Run: headless pygame with SDL's dummy video driver; simulated clock (each Clock.tick advances the game by its frame time, no real sleeping); random seed 0; keys injected as events and as key.get_pressed() state; mouse plan: one left click at the window centre at the start of phase 2, then a move to the lower-right quarter at the start of phase 3.
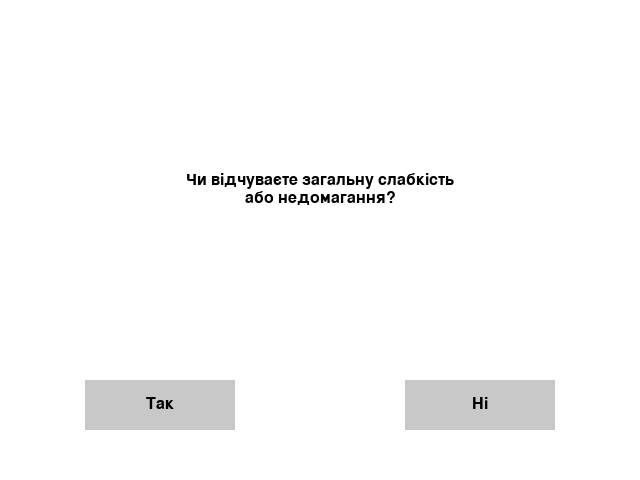
Frame 1 of 4 · flips 1–60 · no input
Frame 2 of 4 · flips 61–180 · clicked the window centre · tapped SPACE, RETURN · held RIGHT (→), D · screen unchanged from frame 1, image omitted
Frame 3 of 4 · flips 181–300 · moved the mouse to the lower-right quarter · held DOWN (↓), S · screen unchanged from frame 2, image omitted
Frame 4 of 4 · flips 301–420 · held LEFT (←), A, UP (↑), W · screen unchanged from frame 3, image omitted

The pygame program that drew these frames:

import pygame
import sys

# Ініціалізація Pygame
pygame.init()

# Налаштування екрану
WIDTH, HEIGHT = 640, 480
screen = pygame.display.set_mode((WIDTH, HEIGHT))
pygame.display.set_caption("Експертна система: Медична діагностика")

# Основні кольори та шрифти
WHITE = (255, 255, 255)
BLACK = (0, 0, 0)
GRAY = (200, 200, 200)
FONT = pygame.font.SysFont("Arial", 24)


def draw_multiline_text(text, font, color, surface, rect, align_center=True):
    """
    Малює багаторядковий текст (із '\n') всередині заданого прямокутника rect.
    За замовчуванням вирівнює текст по центру по горизонталі.
    """
    # Розбиваємо текст на рядки за символом нової лінії
    lines = text.split('\n')
    line_height = font.get_linesize()
    total_text_height = line_height * len(lines)

    # Початкова координата Y (щоб відцентрувати весь блок)
    y = rect.centery - total_text_height // 2

    for line in lines:
        # Малюємо кожен рядок
        text_surface = font.render(line, True, color)
        text_rect = text_surface.get_rect()

        if align_center:
            # Вирівнювання по центру горизонталі
            text_rect.centerx = rect.centerx
        else:
            # Якщо потрібне інше вирівнювання, можна використати rect.x чи rect.left
            text_rect.x = rect.x

        # Встановлюємо координату Y для поточного рядка і відображаємо
        text_rect.y = y
        surface.blit(text_surface, text_rect)

        # Зсув Y на висоту рядка
        y += line_height


#  розширений словник для демонстрації багаторядкового результату
transition_table = {
    "start": {
        "question": "Чи відчуваєте загальну слабкість\nабо недомагання?",
        "yes": "fever_check",
        "no": "healthy"
    },
    "healthy": {
        "result": "Ваш стан хороший.\nПродовжуйте слідкувати за здоров'ям!"
    },
    "fever_check": {
        "question": "Чи є підвищена температура?",
        "yes": "temp_high",
        "no": "temp_normal"
    },
    "temp_high": {
        "question": "Чи є сухий кашель?",
        "yes": "covid_check",
        "no": "flu_check"
    },
    "covid_check": {
        "question": "Чи є проблеми з диханням?",
        "yes": "covid_warning",
        "no": "covid_possible"
    },
    "covid_warning": {
        "result": "Схоже на важкий перебіг COVID-19.\nНегайно зверніться до лікаря!"
    },
    "covid_possible": {
        "result": "Можливо, у вас легка форма COVID-19.\nРекомендується тестування та самоізоляція."
    },
    "flu_check": {
        "question": "Чи супроводжується температура болями в тілі?",
        "yes": "flu",
        "no": "other_infection_high_temp"
    },
    "flu": {
        "result": "Можливо, у вас грип.\nЗверніться до лікаря та відпочиньте."
    },
    "other_infection_high_temp": {
        "result": "Симптоми не типові для грипу.\nЗверніться до лікаря для уточнення діагнозу."
    },
    "temp_normal": {
        "question": "Чи є нежить або біль у горлі?",
        "yes": "cold",
        "no": "mild_infection"
    },
    "cold": {
        "result": "Можливо, у вас звичайна простуда.\nРекомендується відпочинок і вживання рідини."
    },
    "mild_infection": {
        "result": "Симптоми слабкі.\nСпостерігайте за станом або зверніться до лікаря, якщо погіршиться."
    }
}

# Кнопки "Так" та "Ні"
button_width, button_height = 150, 50
button_yes_rect = pygame.Rect((WIDTH // 4 - button_width // 2, HEIGHT - 100), (button_width, button_height))
button_no_rect = pygame.Rect(((WIDTH * 3) // 4 - button_width // 2, HEIGHT - 100), (button_width, button_height))

# Поточний вузол
current_node = "start"

running = True
while running:
    screen.fill(WHITE)

    node_data = transition_table[current_node]

    # Якщо є ключ "result", це фінальний результат
    if "result" in node_data:
        result_text = node_data["result"]
        # Відображаємо багаторядковий текст у середині екрана
        result_rect = pygame.Rect(0, 0, WIDTH, HEIGHT // 2)
        result_rect.center = (WIDTH // 2, HEIGHT // 2)
        draw_multiline_text(result_text, FONT, BLACK, screen, result_rect, align_center=True)

        # Інструкція для виходу
        exit_rect = pygame.Rect(0, HEIGHT - 70, WIDTH, 50)
        draw_multiline_text(
            "Натисніть [ESC] або закрийте вікно для виходу",
            pygame.font.SysFont("Arial", 20),
            GRAY,
            screen,
            exit_rect
        )
    else:
        question_text = node_data["question"]

        # Відображаємо багаторядковий текст питання
        question_rect = pygame.Rect(0, 0, WIDTH, HEIGHT // 2)
        question_rect.center = (WIDTH // 2, HEIGHT // 2 - 50)
        draw_multiline_text(question_text, FONT, BLACK, screen, question_rect, align_center=True)

        # Кнопка "Так"
        pygame.draw.rect(screen, GRAY, button_yes_rect)
        draw_multiline_text("Так", FONT, BLACK, screen, button_yes_rect)

        # Кнопка "Ні"
        pygame.draw.rect(screen, GRAY, button_no_rect)
        draw_multiline_text("Ні", FONT, BLACK, screen, button_no_rect)

    # Обробка подій
    for event in pygame.event.get():
        if event.type == pygame.QUIT:
            running = False
            pygame.quit()
            sys.exit()
        elif event.type == pygame.KEYDOWN:
            if event.key == pygame.K_ESCAPE:
                running = False
                pygame.quit()
                sys.exit()
        elif event.type == pygame.MOUSEBUTTONDOWN and event.button == 1:
            mouse_pos = pygame.mouse.get_pos()
            # Якщо це не фінальний вузол
            if "result" not in node_data:
                if button_yes_rect.collidepoint(mouse_pos):
                    # Переходимо за "yes"
                    if "yes" in node_data:
                        current_node = node_data["yes"]
                elif button_no_rect.collidepoint(mouse_pos):
                    # Переходимо за "no"
                    if "no" in node_data:
                        current_node = node_data["no"]

    pygame.display.flip()
